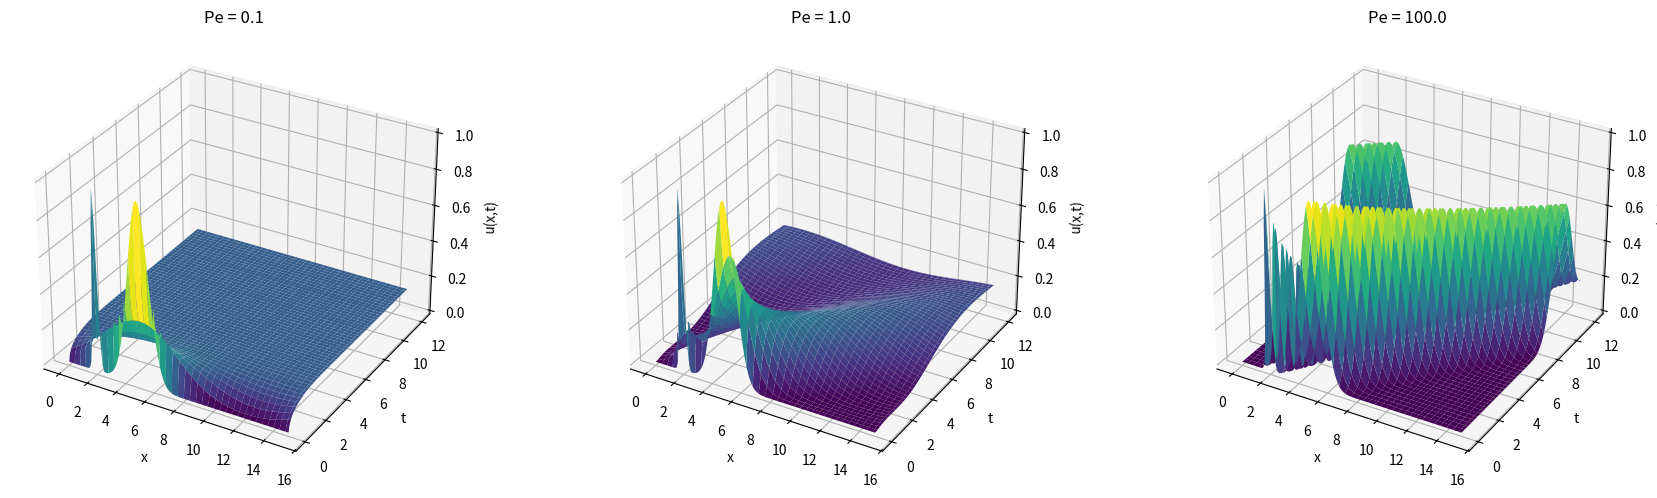
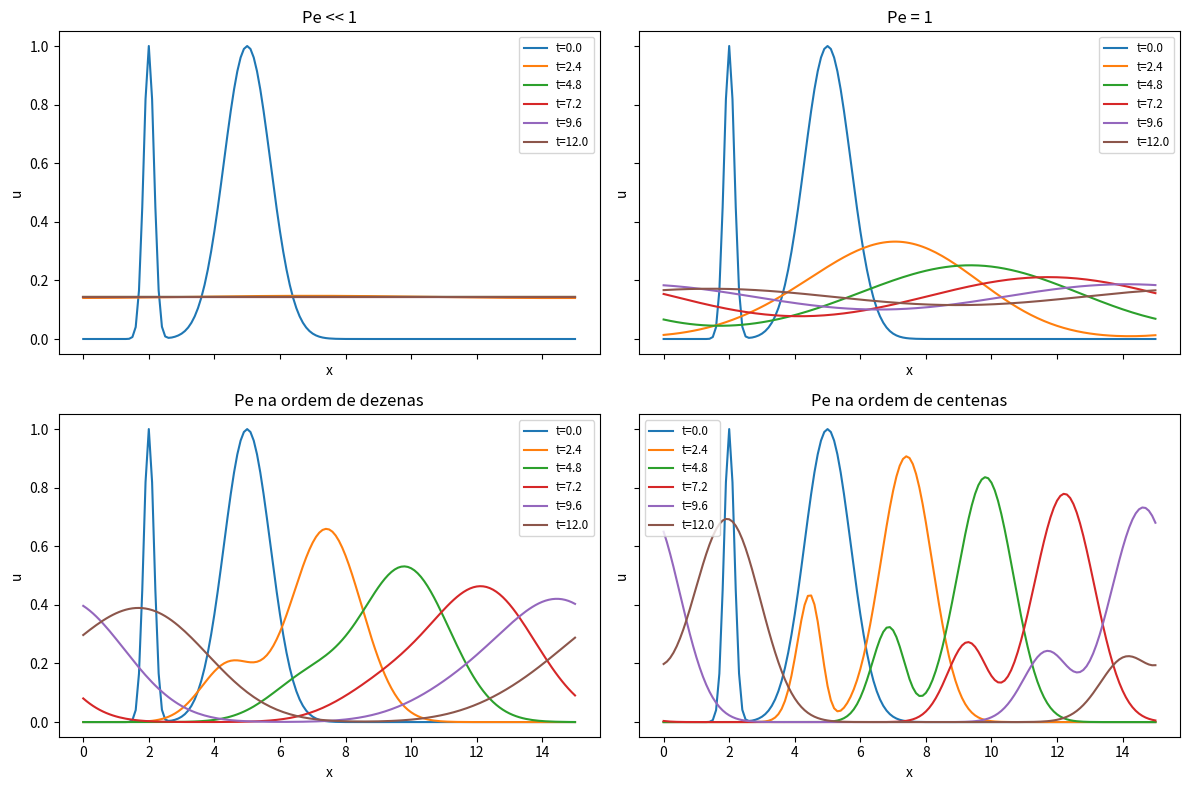
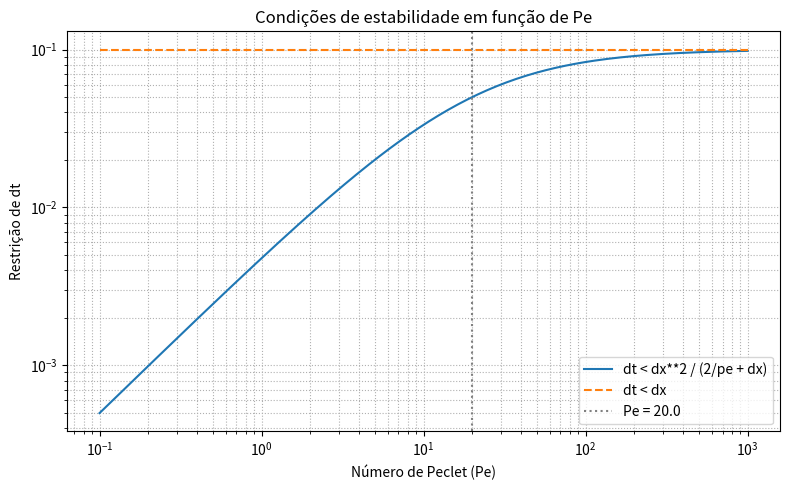

These figures' Python source, in order:
import numpy as np
import matplotlib.pyplot as plt
from mpl_toolkits.mplot3d import Axes3D

# ======================================
# PARTE 1: metodo ftcs explicito para adveccao e difusao
# ======================================

# parametros do dominio
L = 15.0
T = 12.0
dx = 0.1
x = np.arange(0, L + dx, dx)
nx = len(x)

# condicao inicial
u0 = np.exp(-20 * (x - 2) ** 2) + np.exp(-(x - 5) ** 2)

# numeros de peclet para os tres regimes
Pe_values = [0.1, 1.0, 100.0]

fig = plt.figure(figsize=(18, 5))

for idx, Pe in enumerate(Pe_values, start=1):
    # restricao de estabilidade: dt < min{dx^2/(2/Pe + dx), dx}
    dt1 = dx ** 2 / (2 / Pe + dx)
    # fator de seguranca
    dt = 0.9 * min(dt1, dx)
    t = np.arange(0, T + dt, dt)
    nt = len(t)

    # inicializacao do array de solucao
    u = np.zeros((nx, nt))
    u[:, 0] = u0.copy()

    # integracao temporal: ftcs explicito
    for n in range(nt - 1):
        # condicoes periodicas: roll para vizinhos
        up = np.roll(u[:, n], -1)
        um = np.roll(u[:, n], 1)

        # atualizacao explicita
        u[:, n + 1] = u[:, n] - (dt / dx) * (u[:, n] - um) \
                      + (dt / (Pe * dx ** 2)) * (up - 2 * u[:, n] + um)

    # plot em 3d
    ax = fig.add_subplot(1, 3, idx, projection='3d')
    X, Y = np.meshgrid(x, t)
    ax.plot_surface(X, Y, u.T, cmap='viridis', edgecolor='none')
    ax.set_title(f'Pe = {Pe}')
    ax.set_xlabel('x')
    ax.set_ylabel('t')
    ax.set_zlabel('u(x,t)')

plt.tight_layout()
plt.show()

# ======================================
# PARTE 2: comparacao de esquemas centralizado e upwind
# ======================================

# esquema upwind para termo advectivo e centered para difusao
def solver_upwind_centered(Pe):
    # restricao de estabilidade
    dt1 = dx**2 / (2/Pe + dx)
    dt = 0.9 * min(dt1, dx)
    t = np.arange(0, T+dt, dt)
    nt = len(t)
    u = np.zeros((nt, nx))
    u[0] = u0.copy()
    for n in range(nt-1):
        um = np.roll(u[n], 1)
        up = np.roll(u[n], -1)
        # derivada advectiva por upwind (a>0)
        ux = (u[n] - um) / dx
        # derivada segunda centralizada para difusao
        uxx = (up - 2*u[n] + um) / dx**2
        u[n+1] = u[n] - dt * ux + dt/Pe * uxx
    return t, u

# valores de peclet para estudo
Pe_vals = [0.1, 1.0, 10.0, 100.0]
labels = ['Pe << 1', 'Pe = 1', 'Pe na ordem de dezenas', 'Pe na ordem de centenas']

# tempos de amostragem (6 tempos igualmente espaçados)
t_samples = np.linspace(0, T, 6)

# preparacao da figura
fig, axes = plt.subplots(2, 2, figsize=(12, 8), sharex=True, sharey=True)

for ax, Pe, label in zip(axes.flatten(), Pe_vals, labels):
    t, u = solver_upwind_centered(Pe)
    # acha indices proximos aos tempos de amostragem
    idxs = [np.argmin(np.abs(t - ts)) for ts in t_samples]
    for i, ts in zip(idxs, t_samples):
        ax.plot(x, u[i], label=f"t={ts:.1f}")
    ax.set_title(label)
    ax.set_xlabel('x')
    ax.set_ylabel('u')
    ax.legend(fontsize='small')

plt.tight_layout()
plt.show()

# ======================================
# PARTE 3: condicoes de estabilidade em funcao de pe
# ======================================

# gera vetor de pe de 0.1 a 1000 em escala logaritmica
pe = np.logspace(-1, 3, 200)

# restricao combinada difusao/advectiva
dt_diff_adv = dx**2 / (2/pe + dx)

# restricao advectiva pura (cfl)
dt_adv = dx * np.ones_like(pe)

# valor critico de pe onde 2/pe = dx
pe_critico = 2 / dx

# plot em escala log-log
plt.figure(figsize=(8, 5))
plt.loglog(pe, dt_diff_adv, label='dt < dx**2 / (2/pe + dx)')
plt.loglog(pe, dt_adv, '--', label='dt < dx')
plt.axvline(pe_critico, color='gray', linestyle=':', label=f'Pe = {pe_critico:.1f}')
plt.xlabel('Número de Peclet (Pe)')
plt.ylabel('Restrição de dt')
plt.title('Condições de estabilidade em função de Pe')
plt.legend()
plt.grid(True, which='both', ls=':')
plt.tight_layout()
plt.show()